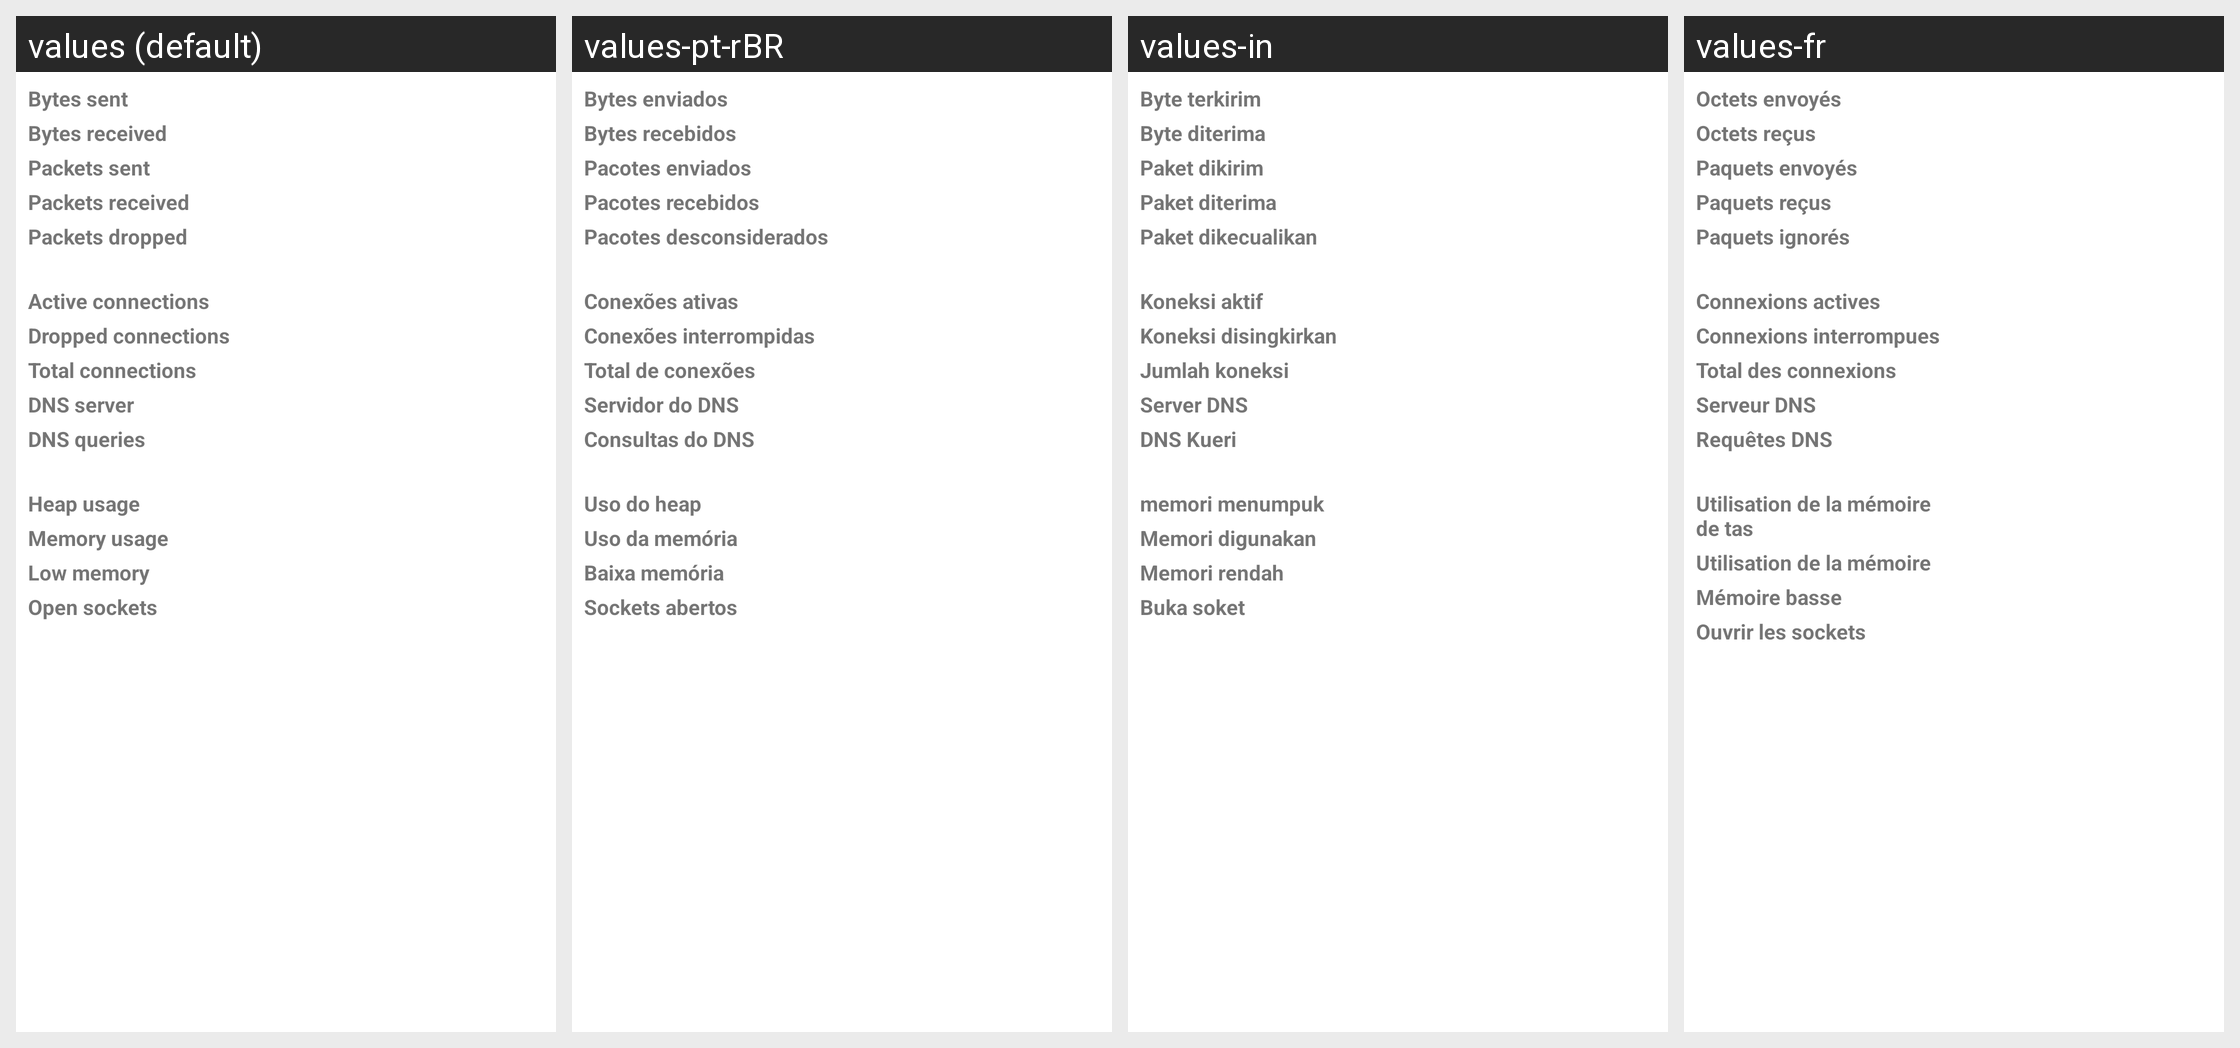

This grid shows one Android layout under several languages. Give, for every string resource on the screen, its name, the default text and each shown locale's text.
Android screen res/layout/activity_stats.xml rendered under 4 locales, left to right: values (default), values-pt-rBR, values-in, values-fr. Device: Nexus 5 (rendered at 1080×1920; each locale shown at half size, 540×960, under a caption strip naming it); theme AppTheme.
Other locales in the repository, not shown: values-ar, values-az, values-bg, values-cs, values-de, values-el, values-es, values-fa, values-gu, values-hi, values-hu, values-it, values-ja, values-ko, values-lt, values-nb-rNO, values-nl, values-pl, values-pt, values-ro, values-ru, values-sk, values-sr, values-ta, values-tr, values-uk, values-vi, values-zh-rCN, values-zh-rHK, values-zh-rTW.
Strings drawn on this screen, with the default value and each locale's value (text and hints the layout hard-codes, and strings that could not be matched under every locale, appear in the picture but are not listed):

bytes_sent
  values: Bytes sent
  values-pt-rBR: Bytes enviados
  values-in: Byte terkirim
  values-fr: Octets envoyés

bytes_rcvd
  values: Bytes received
  values-pt-rBR: Bytes recebidos
  values-in: Byte diterima
  values-fr: Octets reçus

packets_sent
  values: Packets sent
  values-pt-rBR: Pacotes enviados
  values-in: Paket dikirim
  values-fr: Paquets envoyés

packets_rcvd
  values: Packets received
  values-pt-rBR: Pacotes recebidos
  values-in: Paket diterima
  values-fr: Paquets reçus

packets_dropped
  values: Packets dropped
  values-pt-rBR: Pacotes desconsiderados
  values-in: Paket dikecualikan
  values-fr: Paquets ignorés

active_connections
  values: Active connections
  values-pt-rBR: Conexões ativas
  values-in: Koneksi aktif
  values-fr: Connexions actives

dropped_connections
  values: Dropped connections
  values-pt-rBR: Conexões interrompidas
  values-in: Koneksi disingkirkan
  values-fr: Connexions interrompues

tot_connections
  values: Total connections
  values-pt-rBR: Total de conexões
  values-in: Jumlah koneksi
  values-fr: Total des connexions

dns_server
  values: DNS server
  values-pt-rBR: Servidor do DNS
  values-in: Server DNS
  values-fr: Serveur DNS

dns_queries
  values: DNS queries
  values-pt-rBR: Consultas do DNS
  values-in: DNS Kueri
  values-fr: Requêtes DNS

heap_usage
  values: Heap usage
  values-pt-rBR: Uso do heap
  values-in: memori menumpuk
  values-fr: Utilisation de la mémoire de tas

memory_usage
  values: Memory usage
  values-pt-rBR: Uso da memória
  values-in: Memori digunakan
  values-fr: Utilisation de la mémoire

low_memory
  values: Low memory
  values-pt-rBR: Baixa memória
  values-in: Memori rendah
  values-fr: Mémoire basse

open_sockets
  values: Open sockets
  values-pt-rBR: Sockets abertos
  values-in: Buka soket
  values-fr: Ouvrir les sockets
